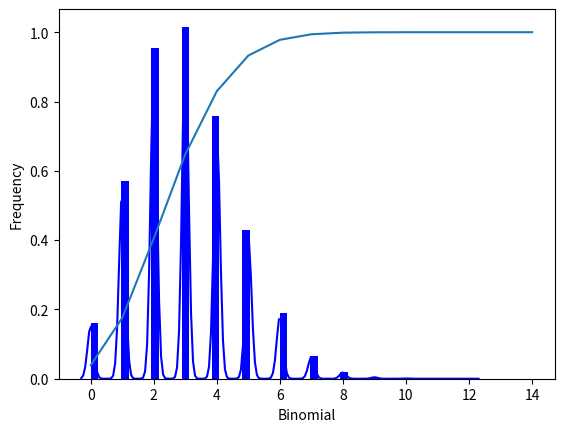
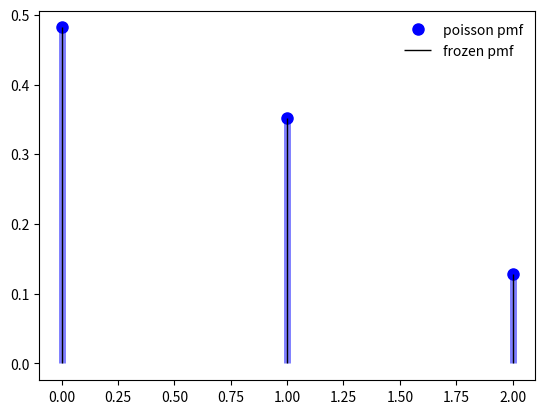
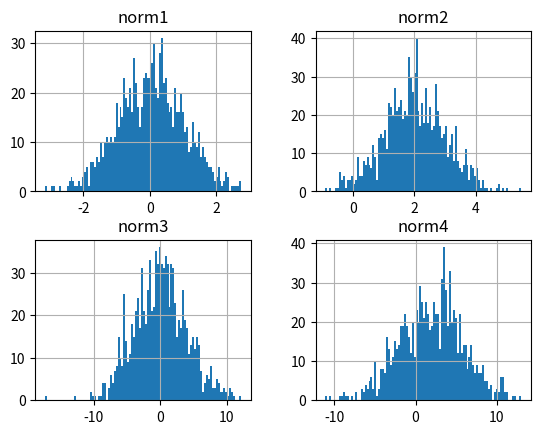
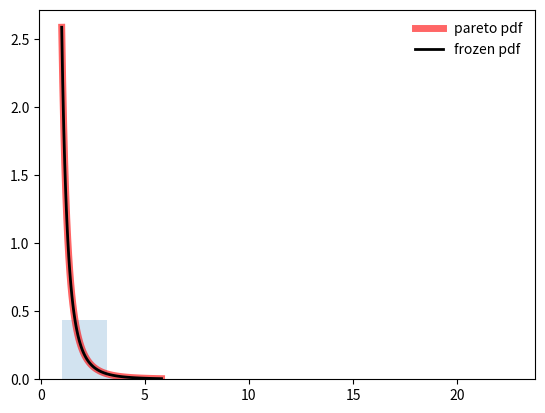

The script that saved these images, in order:
import matplotlib.pyplot as plt
import seaborn as sb, numpy as np,pandas as pd
from scipy.stats import binom,poisson,norm,pareto

# discrete distributions: 

data_binom = binom.rvs(n=20,p=0.15,loc=0,size=999999)
ax = sb.distplot(data_binom,kde=True,color='blue',hist_kws={"linewidth": 15,'alpha':1})
ax.set(xlabel='Binomial', ylabel='Frequency')
plt.show()
cdf = []
for k in range(15):
    cdf.append(binom.cdf(n=20, p=0.15, k=k))
plt.plot(cdf)
plt.show()

# Resposta 1 : é maxima k = 3. é proxim de 1
#Resposta 2 : entre 2 e 5
#nO ~= 3 , o que corresponde com o valor esperado !
#Subritai-se 0.1 par obter os valores menores que o desejado, sem inclui-lo
# as frequencias são de fato parecidas

# =============================================# =============================================
# Questão 2

fig, ax = plt.subplots(1, 1)
mu = 0.73
mean, var, skew, kurt = poisson.stats(mu, moments='mvsk')
rv = poisson(mu)
x = np.arange(poisson.ppf(0.01, mu), poisson.ppf(0.99, mu))
ax.plot(x, poisson.pmf(x, mu), 'bo', ms=8, label='poisson pmf')

ax.vlines(x, 0, poisson.pmf(x, mu), colors='b', lw=5, alpha=0.5)
ax.vlines(x , 0, rv.pmf(x), colors='k', linestyles='-', lw=1,label='frozen pmf')
ax.legend(loc='best', frameon=False)
plt.show()

# Resposta 1 : é maxima k = 3. é proxim de 1
#Resposta 2 : entre 2 e 5
#nO ~= 3 , o que corresponde com o valor esperado !
#Subritai-se 0.1 par obter os valores menores que o desejado, sem inclui-lo
# as frequencias são de fato parecidas



# =============================================# =============================================
#Questao 4:
n1,n2,n3,n4 = np.random.normal(0,1,999),np.random.normal(2,1,999),np.random.normal(0,4,999),np.random.normal(2,4,999)
norm_ = pd.DataFrame(n1, columns = ['norm1'])
norm_['norm2'] = n2
norm_['norm3'] = n3
norm_['norm4'] = n4
norm_.hist(bins = 100)
plt.show()

# o valor maximo é sempre proximo da media, nao depend de sigma
# eles realmente parecem

# =============================================# =============================================
#Questao 7:

#Os valore ssao :
#E(X) = 0.617
#F(x) = exp(0.33 x )
#P(x > 3) = 0.12



# =============================================# =============================================
#Questao 8:

fig, ax = plt.subplots(1, 1)
b = 2.62

mean, var, skew, kurt = pareto.stats(b, moments='mvsk')
x = np.linspace(pareto.ppf(0.01, b),

                pareto.ppf(0.99, b), 100)

ax.plot(x, pareto.pdf(x, b),

       'r-', lw=5, alpha=0.6, label='pareto pdf')
rv = pareto(b)

ax.plot(x, rv.pdf(x), 'k-', lw=2, label='frozen pdf')
vals = pareto.ppf([0.001, 0.5, 0.999], b)

np.allclose([0.001, 0.5, 0.999], pareto.cdf(vals, b))
r = pareto.rvs(b, size=1000)
ax.hist(r, density=True, histtype='stepfilled', alpha=0.2)

ax.legend(loc='best', frameon=False)

plt.show()


